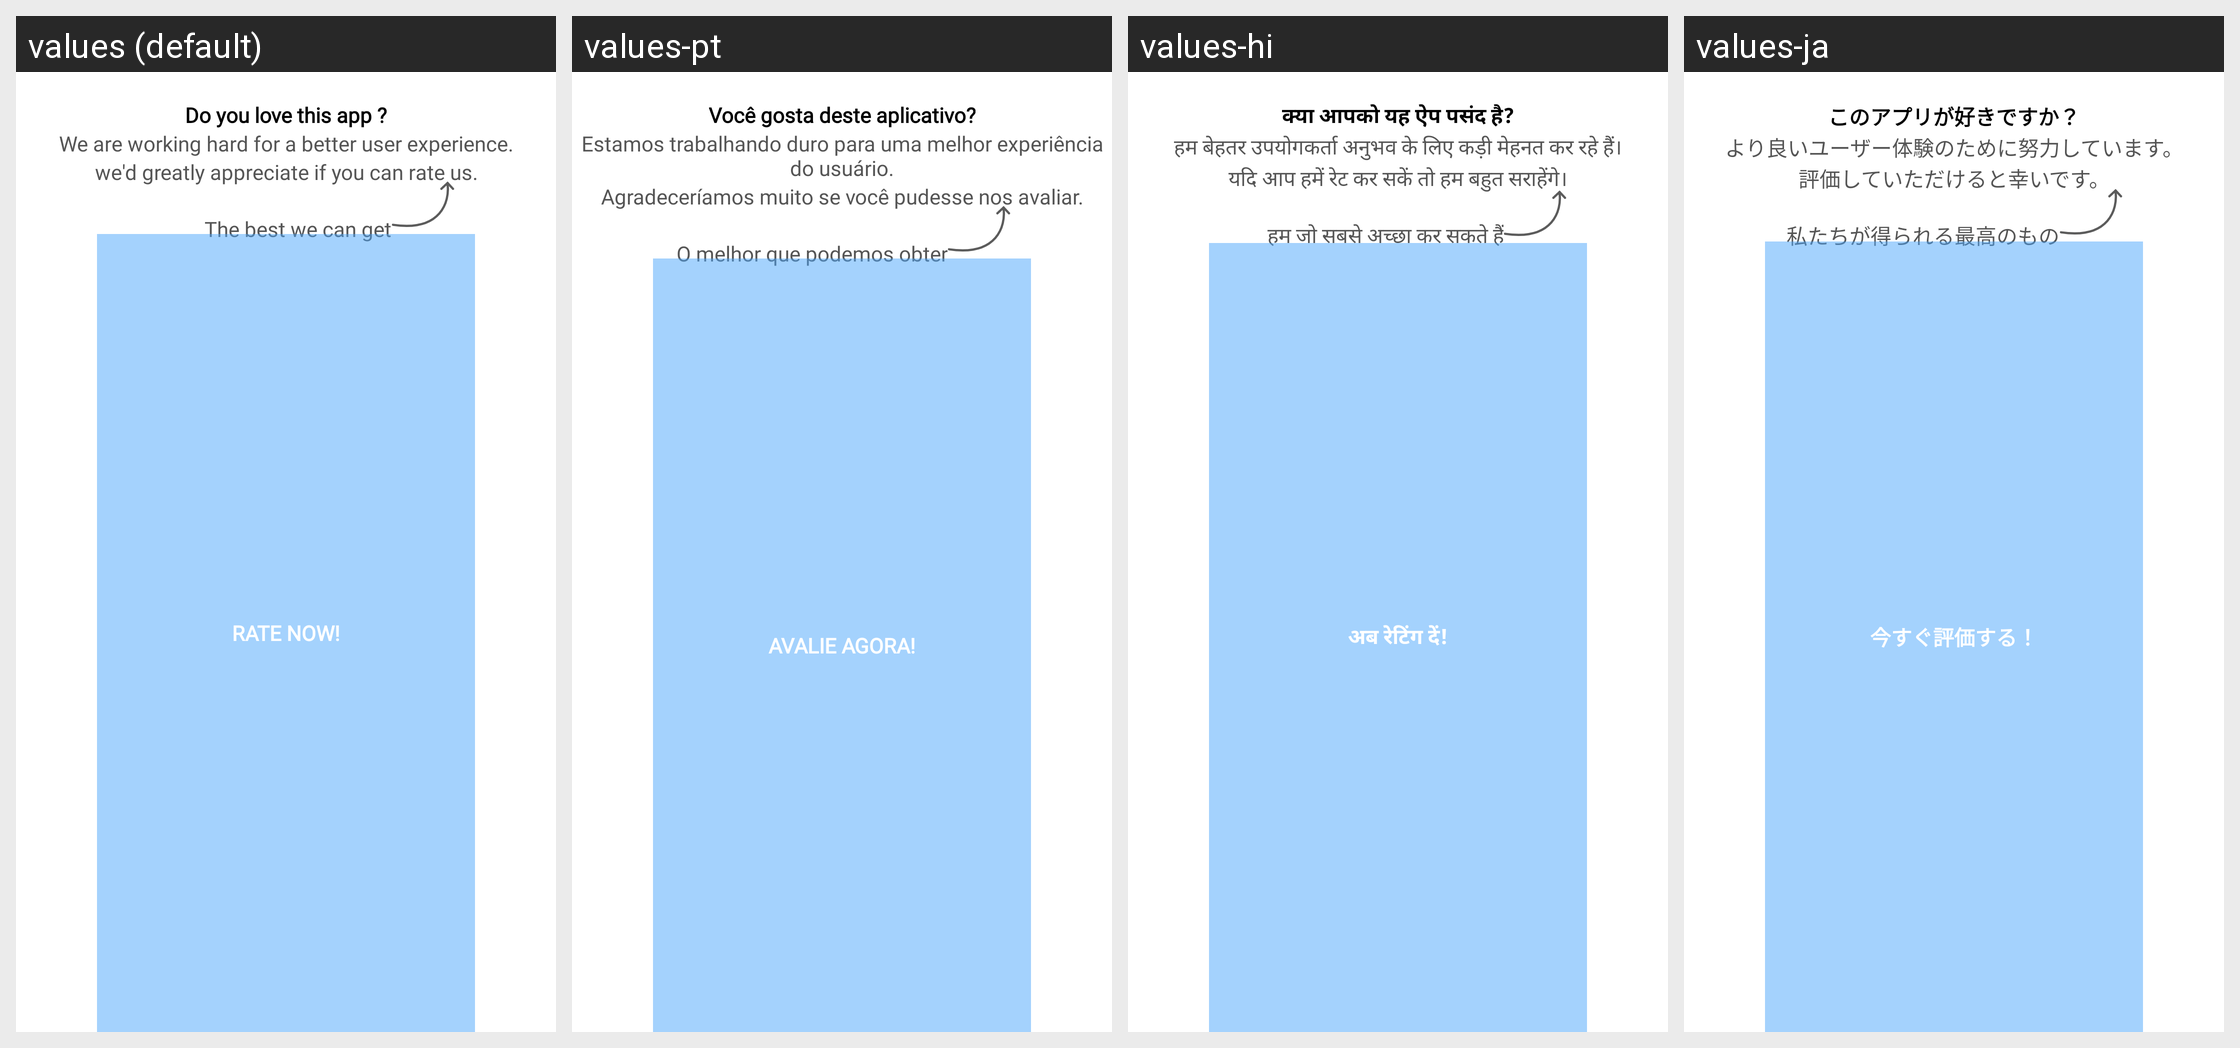

The Android screen above is rendered under several locales of the same app. Produce the string resources it draws, with the default and per-locale values.
Android screen res/layout/dialog_rate_app_new_one.xml rendered under 4 locales, left to right: values (default), values-pt, values-hi, values-ja. Device: Nexus 5 (rendered at 1080×1920; each locale shown at half size, 540×960, under a caption strip naming it); theme Theme.MessagerApp.
Other locales in the repository, not shown: values-ar, values-de, values-es, values-fr, values-gu, values-hi-rIN, values-in, values-ko, values-ru, values-sv, values-tr, values-zh.
Strings drawn on this screen, with the default value and each locale's value (text and hints the layout hard-codes, and strings that could not be matched under every locale, appear in the picture but are not listed):

rate_this_app
  values: Do you love this app ?
  values-pt: Você gosta deste aplicativo?
  values-hi: क्या आपको यह ऐप पसंद है?
  values-ja: このアプリが好きですか？

we_are_working_hard_for_a_better_user_experience
  values: We are working hard for a better user experience.
  values-pt: Estamos trabalhando duro para uma melhor experiência do usuário.
  values-hi: हम बेहतर उपयोगकर्ता अनुभव के लिए कड़ी मेहनत कर रहे हैं।
  values-ja: より良いユーザー体験のために努力しています。

we_d_greatly_appreciate_if_you_can_rate_us
  values: we'd greatly appreciate if you can rate us.
  values-pt: Agradeceríamos muito se você pudesse nos avaliar.
  values-hi: यदि आप हमें रेट कर सकें तो हम बहुत सराहेंगे।
  values-ja: 評価していただけると幸いです。

the_best_we_can_get
  values: The best we can get
  values-pt: O melhor que podemos obter
  values-hi: हम जो सबसे अच्छा कर सकते हैं
  values-ja: 私たちが得られる最高のもの

rate_now
  values: Rate Now!
  values-pt: Avalie Agora!
  values-hi: अब रेटिंग दें!
  values-ja: 今すぐ評価する！
